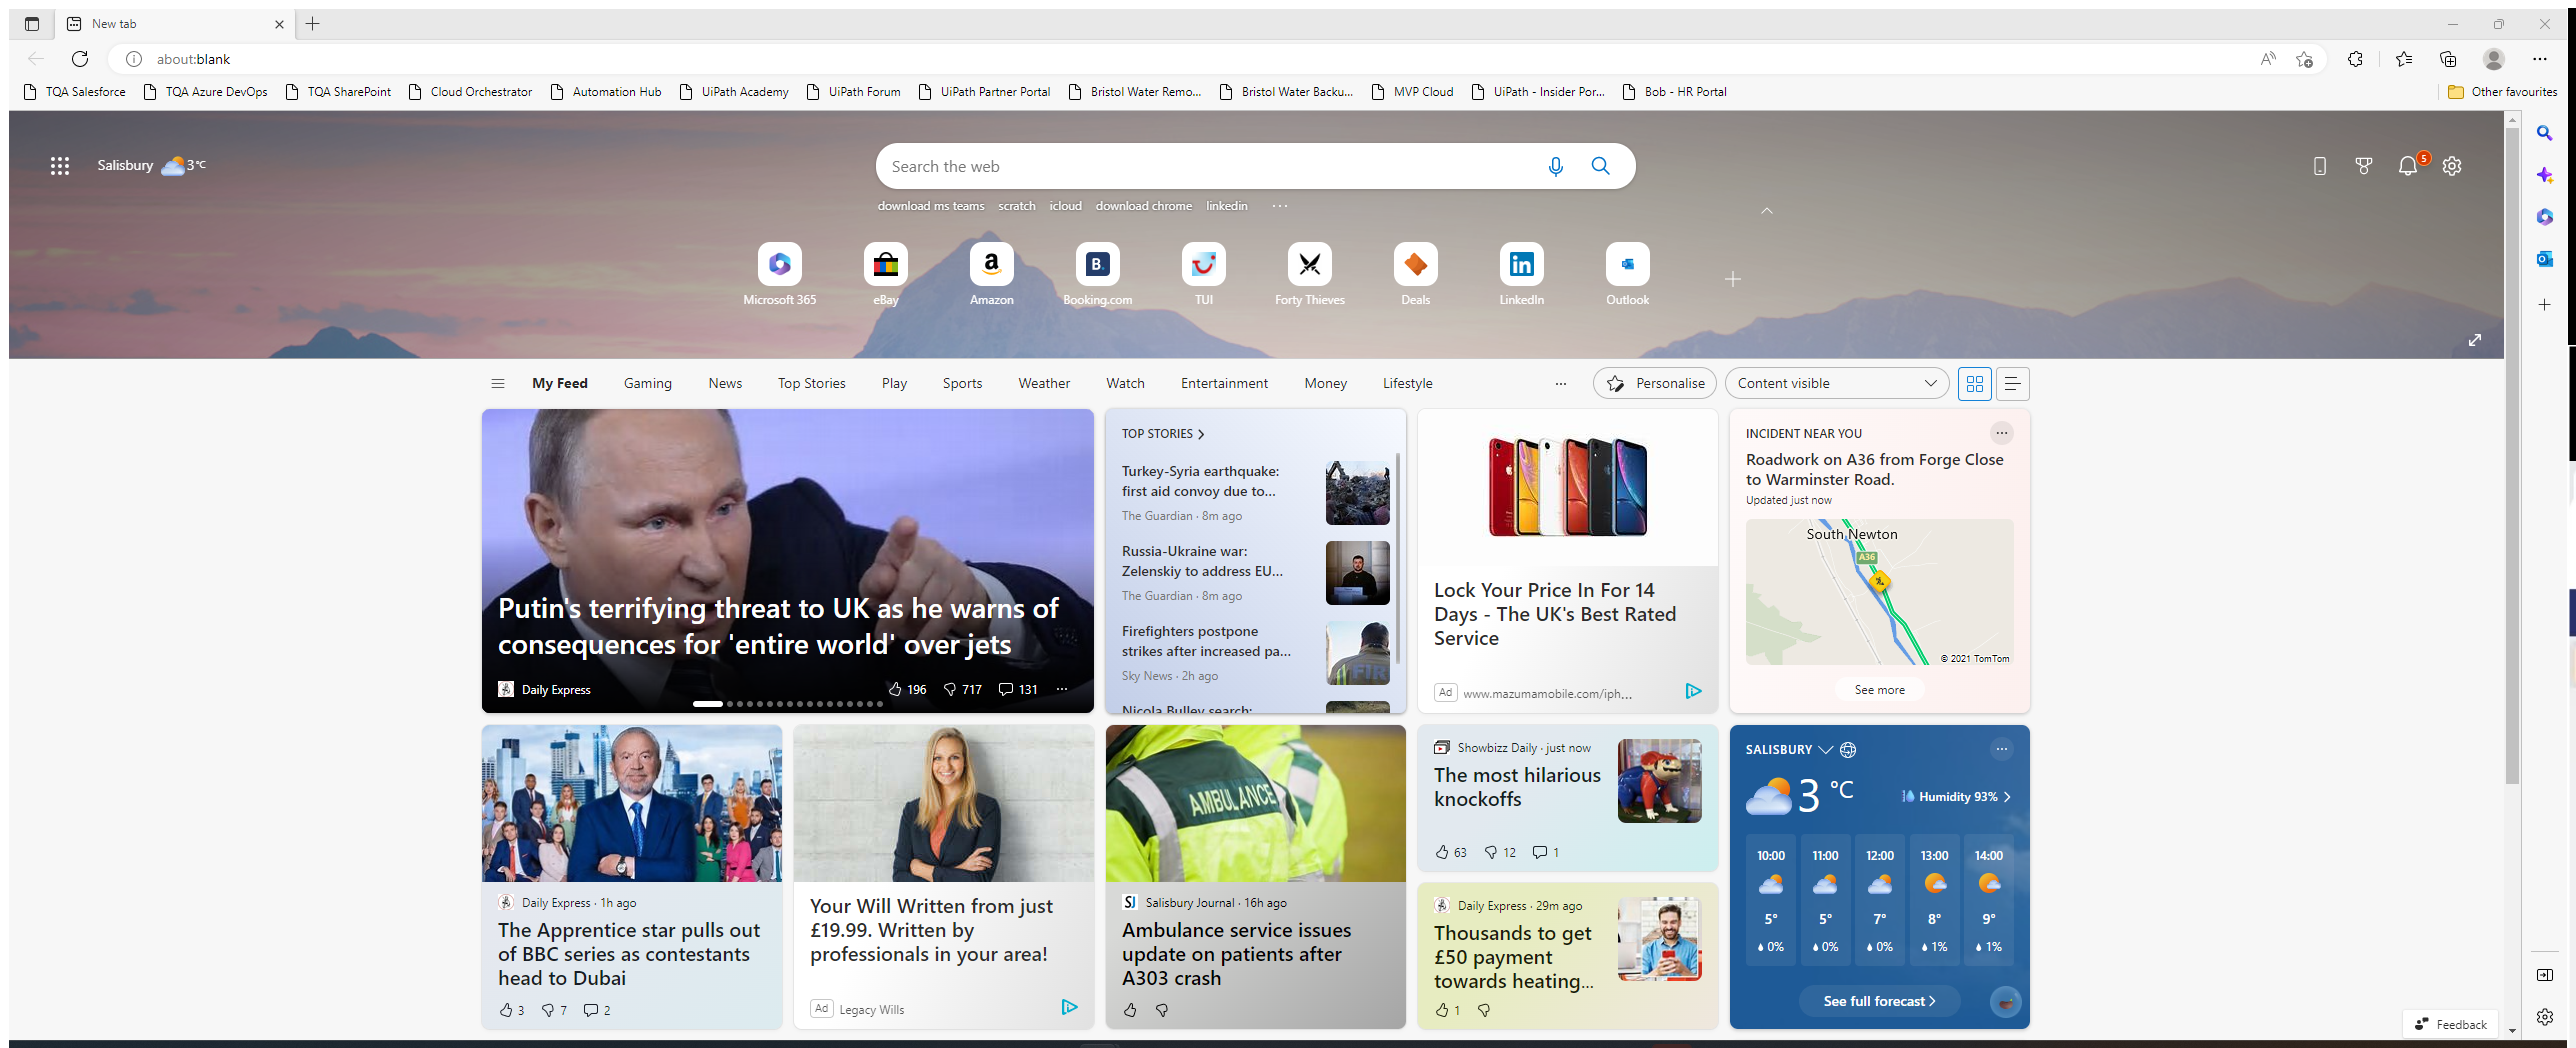
Workflow: Main

Step 1: Use Browser Edge: New tab in window 'New tab' (msedge.exe)
